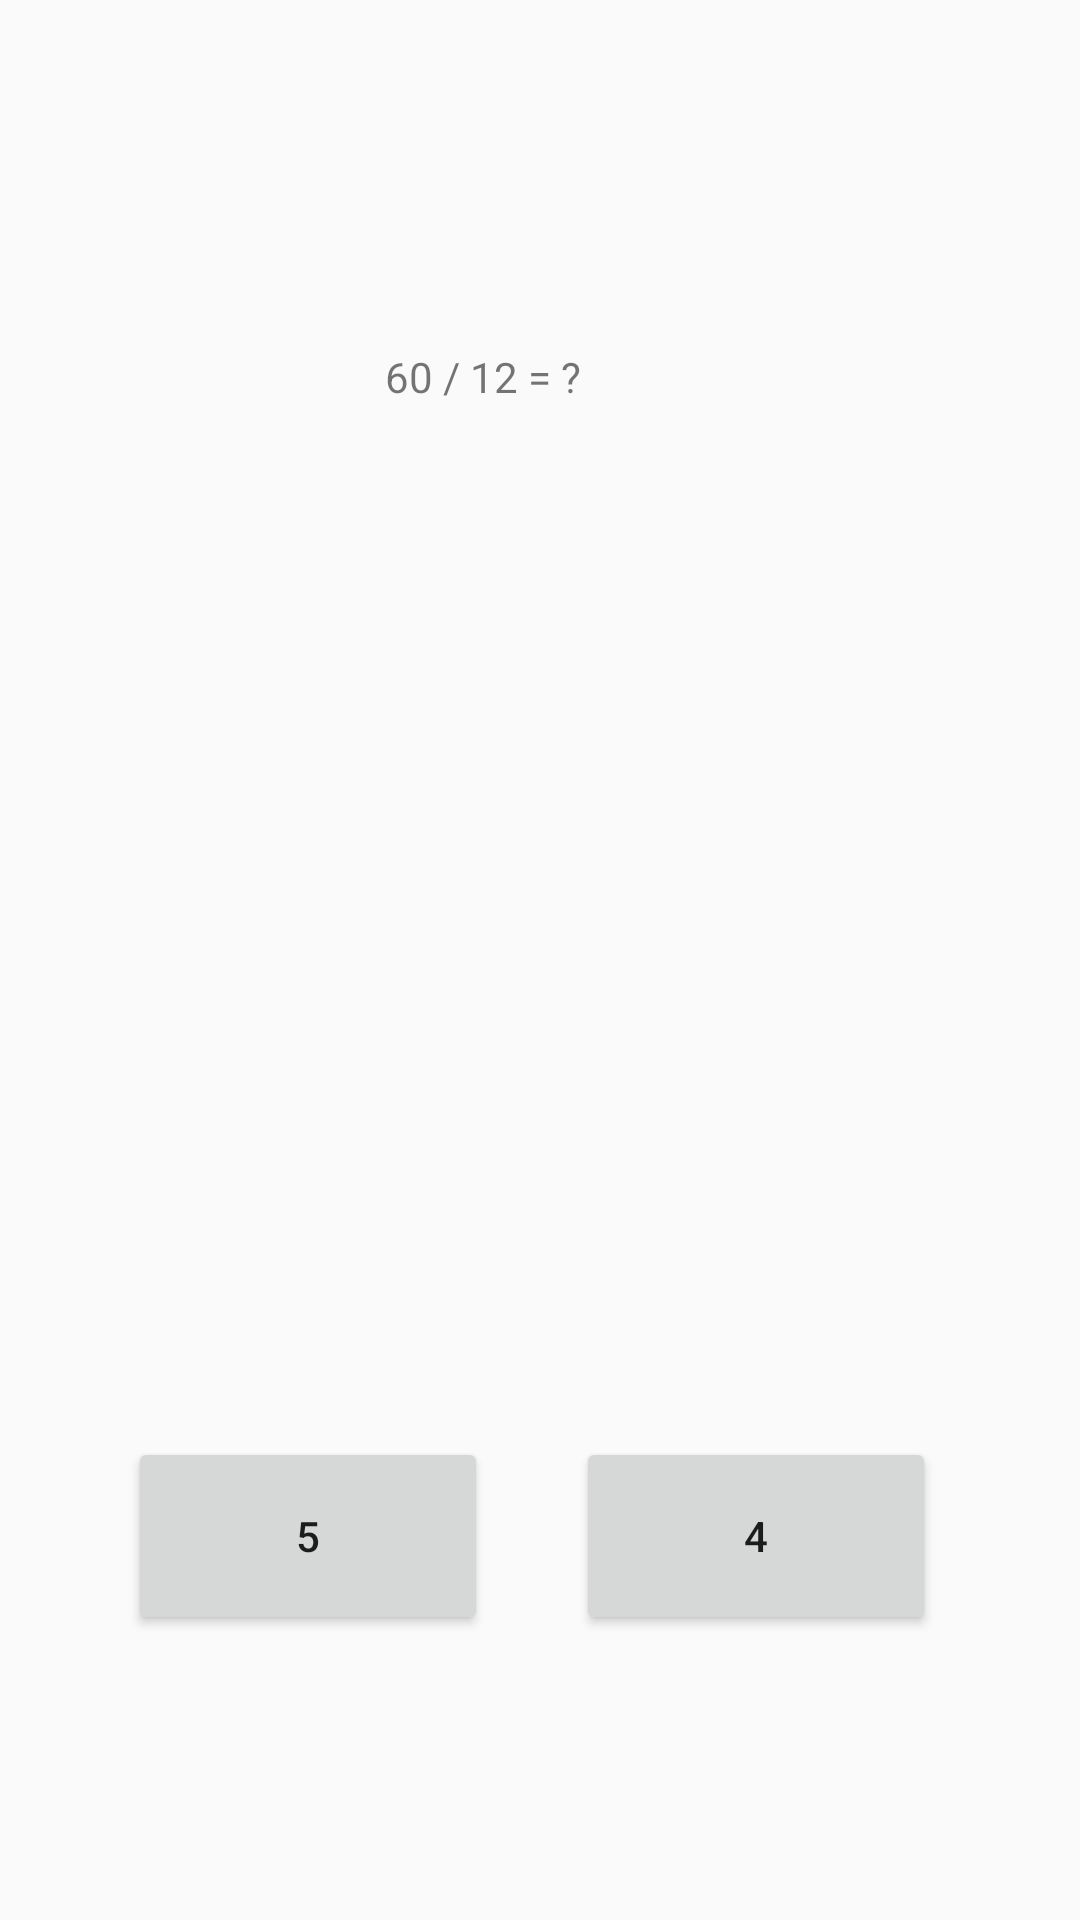

Android layout source for this screen:
<!-- AndroidManifest.xml: application theme Theme.MyApplication -->
<!-- res/layout/fragment_second_divide.xml -->
<?xml version="1.0" encoding="utf-8"?>
<androidx.constraintlayout.widget.ConstraintLayout xmlns:android="http://schemas.android.com/apk/res/android"
    xmlns:tools="http://schemas.android.com/tools"
    android:layout_width="match_parent"
    android:layout_height="match_parent"
    xmlns:app="http://schemas.android.com/apk/res-auto"
    tools:context=".ui.divide.exercise.SecondDivideFragment">

    <TextView
        android:id="@+id/textView4"
        android:layout_width="123dp"
        android:layout_height="63dp"
        android:layout_marginTop="116dp"
        android:text="60 / 12 = ?"
        app:layout_constraintEnd_toEndOf="parent"
        app:layout_constraintHorizontal_bias="0.541"
        app:layout_constraintStart_toStartOf="parent"
        app:layout_constraintTop_toTopOf="parent" />

    <Button
        android:id="@+id/first_answer_divide_2"
        android:text="5"
        android:layout_width="120dp"
        android:layout_height="66dp"
        android:layout_marginTop="300dp"
        app:layout_constraintEnd_toEndOf="parent"
        app:layout_constraintHorizontal_bias="0.178"
        app:layout_constraintStart_toStartOf="parent"
        app:layout_constraintTop_toBottomOf="@+id/textView4" />

    <Button
        android:id="@+id/second_answer_divide_2"
        android:text="4"
        android:layout_width="120dp"
        android:layout_height="66dp"
        android:layout_marginTop="300dp"
        app:layout_constraintEnd_toEndOf="parent"
        app:layout_constraintHorizontal_bias="0.8"
        app:layout_constraintStart_toStartOf="parent"
        app:layout_constraintTop_toBottomOf="@+id/textView4" />

</androidx.constraintlayout.widget.ConstraintLayout>
<!-- resources referenced by this layout -->
<resources>
  <style name="Theme.MyApplication" parent="Theme.MaterialComponents.DayNight.NoActionBar.Bridge">
          
          <item name="colorPrimary">@color/purple_500</item>
          <item name="colorPrimaryVariant">@color/purple_700</item>
          <item name="colorOnPrimary">@color/white</item>
          
          <item name="colorSecondary">@color/teal_200</item>
          <item name="colorSecondaryVariant">@color/teal_700</item>
          <item name="colorOnSecondary">@color/black</item>
          
          <item name="android:statusBarColor" tools:targetApi="l">?attr/colorPrimaryVariant</item>
          
      </style>
  <!-- not gathered from this repository: default colours our renderer supplied (Android Studio template values) -->
  <color name="purple_500">#FF6200EE</color>
  <color name="purple_700">#FF3700B3</color>
  <color name="teal_200">#FF03DAC5</color>
  <color name="teal_700">#FF018786</color>
  <color name="black">#FF000000</color>
  <color name="white">#FFFFFFFF</color>
</resources>
